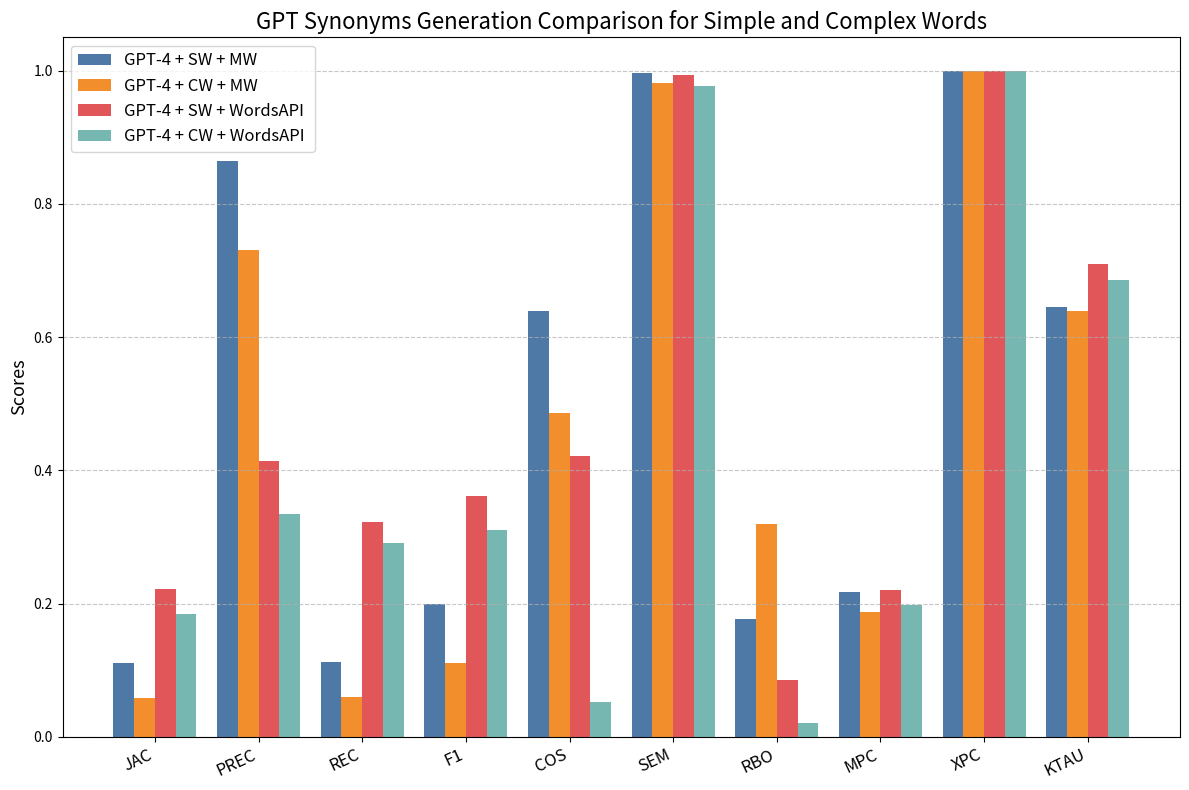

Reproduce this figure in Python.
import matplotlib.pyplot as plt
import numpy as np

# Data for the results
categories = [
    "JAC", "PREC", "REC", "F1",
    "COS", "SEM", "RBO",
    "MPC", "XPC", "KTAU"
]

gpt_simple_mw = [0.1109, 0.8648, 0.1129, 0.1997, 0.6389, 0.9970, 0.1765, 0.2175, 1.0000, 0.6458]
gpt_complex_mw = [0.0589, 0.7304, 0.0602, 0.1113, 0.4867, 0.9807, 0.3192, 0.1876, 1.0000, 0.6389]
gpt_simple_api = [0.2211, 0.4139, 0.3218, 0.3621, 0.4214, 0.9932, 0.0849, 0.2203, 1.0000, 0.7098]
gpt_complex_api = [0.1840, 0.3341, 0.2906, 0.3108, 0.0515, 0.9766, 0.0202, 0.1973, 1.0000, 0.6863]

x = np.arange(len(categories))  # Label locations
width = 0.2  # Width of bars

# Define a scientific color palette
colors = ["#4e79a7", "#f28e2c", "#e15759", "#76b7b2"]

# Plotting
fig, ax = plt.subplots(figsize=(12, 8))
ax.bar(x - 1.5 * width, gpt_simple_mw, width, label="GPT-4 + SW + MW", color=colors[0])
ax.bar(x - 0.5 * width, gpt_complex_mw, width, label="GPT-4 + CW + MW ", color=colors[1])
ax.bar(x + 0.5 * width, gpt_simple_api, width, label="GPT-4 + SW + WordsAPI ", color=colors[2])
ax.bar(x + 1.5 * width, gpt_complex_api, width, label="GPT-4 + CW + WordsAPI", color=colors[3])

# Labels, title, and legend
ax.set_ylabel("Scores", fontsize=13)
ax.set_title("GPT Synonyms Generation Comparison for Simple and Complex Words", fontsize=16)
ax.set_xticks(x)
ax.set_xticklabels(categories, rotation=25, ha="right", fontsize=12)  # Reduced rotation angle
ax.legend(fontsize=12)
ax.grid(axis="y", linestyle="--", alpha=0.7)

plt.tight_layout()
plt.show()
